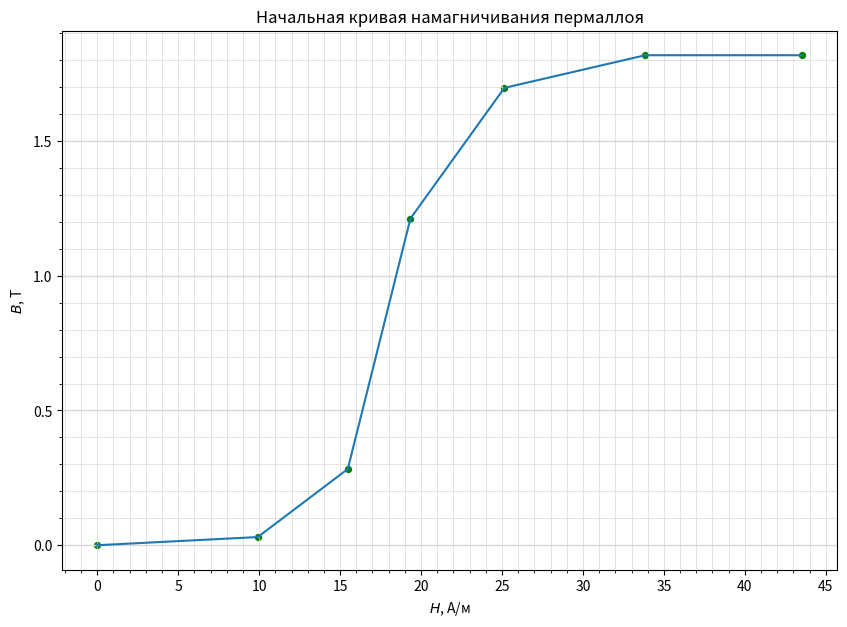

Reproduce this figure in Python.
import numpy as np
import matplotlib.pyplot as plt
from matplotlib.ticker import MultipleLocator
from scipy.interpolate import interp1d

plt.figure(figsize=(10,7))  #Размер изображения
plt.title('Начальная кривая намагничивания пермаллоя') # Заголовок

x = [1.8, 1.4, 2.6*2/5, 2*2/5, 3.2/5, 4.1/10, 0] # Координата x
y = [1.8, 1.8, 4.2*2/5, 3*2/5, 1.4/5, 0.3/10, 0] # Координата y

x = [_x * 15 / (0.141*0.22) * 0.05 for _x in x]
y = [_y * 0.4 / (300*0.000066) * 0.05 for _y in y]

plt.scatter(x, y, s=18, c='green')  # Экспериментальные точки на графике

plt.xlabel('$H$, A/м') # Подпись абсцисс
plt.ylabel('$B$, T') # Подпись ординат

plt.plot(x, y)



DP = 2
ax = plt.gca()

## Характеристики сетки

ax.yaxis.set_minor_locator(MultipleLocator(0.1))
ax.yaxis.set_major_locator(MultipleLocator(0.5))
ax.xaxis.set_minor_locator(MultipleLocator(1))
ax.xaxis.set_major_locator(MultipleLocator(5))
ax.yaxis.grid(True,'major',linewidth=2/DP,linestyle='-',color='#d7d7d7')
ax.xaxis.grid(True,'minor',linewidth=1/DP,linestyle='-',color='#d7d7d7')
ax.yaxis.grid(True,'minor',linewidth=1/DP,linestyle='-',color='#d7d7d7')
ax.xaxis.grid(True,'major',linewidth=1/DP,linestyle='-',color='#d7d7d7',zorder=0)

plt.savefig('perm_plot')